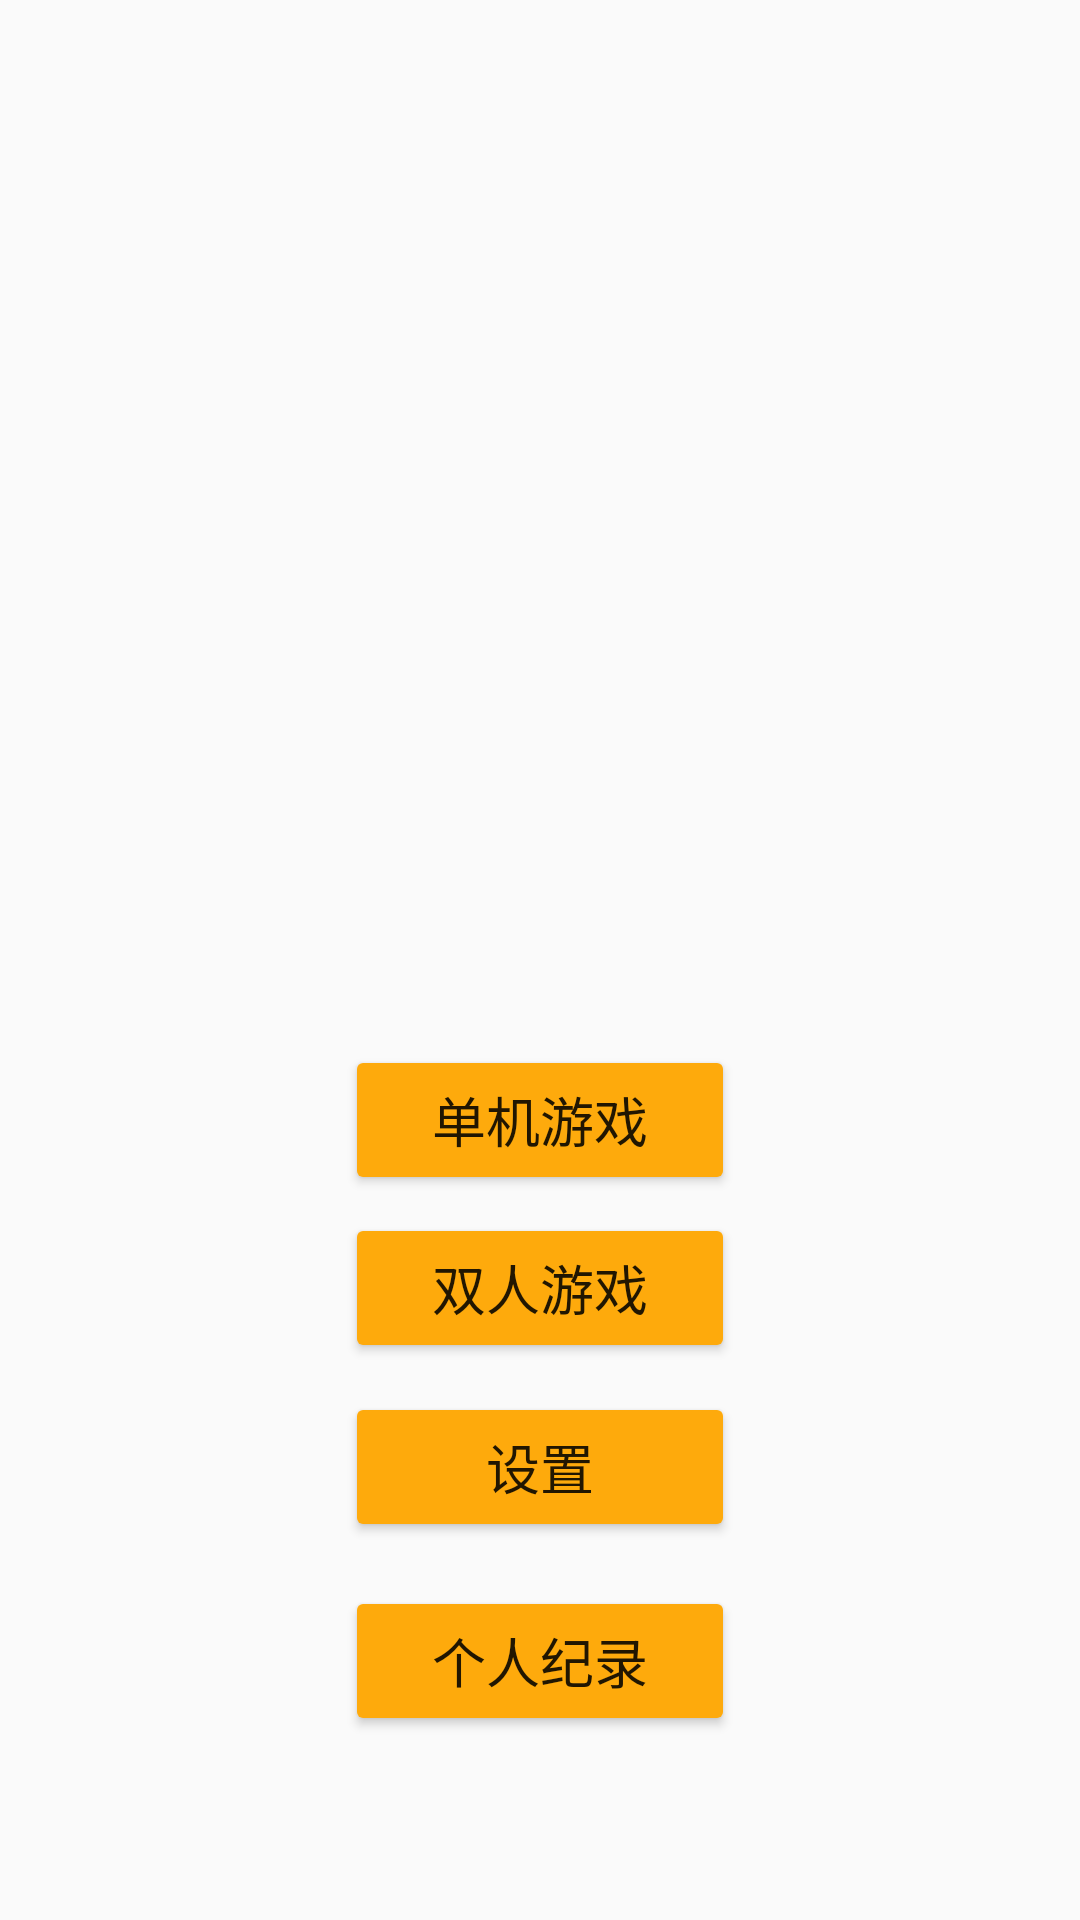

Here is an Android app screen rendered from its layout file. Give the layout XML and the strings, colors and styles it references.
<!-- AndroidManifest.xml: application theme AppTheme -->
<!-- res/layout/activity_main.xml -->
<?xml version="1.0" encoding="utf-8"?>
<android.support.constraint.ConstraintLayout xmlns:android="http://schemas.android.com/apk/res/android"
    xmlns:app="http://schemas.android.com/apk/res-auto"
    xmlns:tools="http://schemas.android.com/tools"
    android:layout_width="match_parent"
    android:layout_height="match_parent"
    android:background="@drawable/background">

    <Button
        android:id="@+id/start_game"
        android:layout_width="130sp"
        android:layout_height="50sp"
        android:layout_marginBottom="116dp"
        android:backgroundTint="?android:attr/colorPressedHighlight"
        android:text="@string/start_game"
        android:textSize="18dp"
        app:layout_constraintBottom_toBottomOf="parent"
        app:layout_constraintEnd_toEndOf="parent"
        app:layout_constraintStart_toStartOf="parent"
        app:layout_constraintTop_toTopOf="parent"
        app:layout_constraintVertical_bias="0.735"
        tools:layout_constraintLeft_creator="1"
        tools:layout_constraintRight_creator="1" />

    <Button
        android:onClick="bluetooth_game"
        android:layout_width="130sp"
        android:layout_height="50sp"
        android:layout_marginBottom="116dp"
        android:backgroundTint="?android:attr/colorPressedHighlight"
        android:text="@string/bluetooth_game"
        android:textSize="18dp"
        app:layout_constraintBottom_toBottomOf="parent"
        app:layout_constraintEnd_toEndOf="parent"
        app:layout_constraintStart_toStartOf="parent"
        app:layout_constraintTop_toTopOf="parent"
        app:layout_constraintVertical_bias="0.853"
        tools:layout_constraintLeft_creator="1"
        tools:layout_constraintRight_creator="1" />

    <Button
        android:onClick="setting"
        android:layout_width="130sp"
        android:layout_height="50sp"
        android:layout_marginBottom="116dp"
        android:backgroundTint="?android:attr/colorPressedHighlight"
        android:text="@string/setting"
        android:textSize="18dp"
        app:layout_constraintBottom_toBottomOf="parent"
        app:layout_constraintEnd_toEndOf="parent"
        app:layout_constraintStart_toStartOf="parent"
        app:layout_constraintTop_toTopOf="parent"
        app:layout_constraintVertical_bias="0.979"
        tools:layout_constraintLeft_creator="1"
        tools:layout_constraintRight_creator="1" />

    <Button
        android:onClick="data_"
        android:layout_width="130sp"
        android:layout_height="50sp"
        android:backgroundTint="?android:attr/colorPressedHighlight"
        android:text="@string/data"
        android:textSize="18dp"
        app:layout_constraintBottom_toBottomOf="parent"
        app:layout_constraintEnd_toEndOf="parent"
        app:layout_constraintStart_toStartOf="parent"
        app:layout_constraintTop_toTopOf="parent"
        app:layout_constraintVertical_bias="0.896"
        tools:layout_constraintLeft_creator="1"
        tools:layout_constraintRight_creator="1" />

</android.support.constraint.ConstraintLayout>
<!-- resources referenced by this layout -->
<resources>
  <string name="bluetooth_game">双人游戏</string>
  <string name="data">个人纪录</string>
  <string name="setting">设置</string>
  <string name="start_game">单机游戏</string>
  <style name="AppTheme" parent="Theme.AppCompat.Light.DarkActionBar">
          
          <item name="colorPrimary">@color/colorPrimary</item>
          <item name="colorPrimaryDark">@color/colorPrimaryDark</item>
          <item name="colorAccent">@color/colorAccent</item>
      </style>
  <!-- not gathered from this repository: default colours our renderer supplied (Android Studio template values) -->
  <color name="colorPrimary">#FF6200EE</color>
  <color name="colorPrimaryDark">#FF3700B3</color>
  <color name="colorAccent">#FF03DAC5</color>
</resources>
